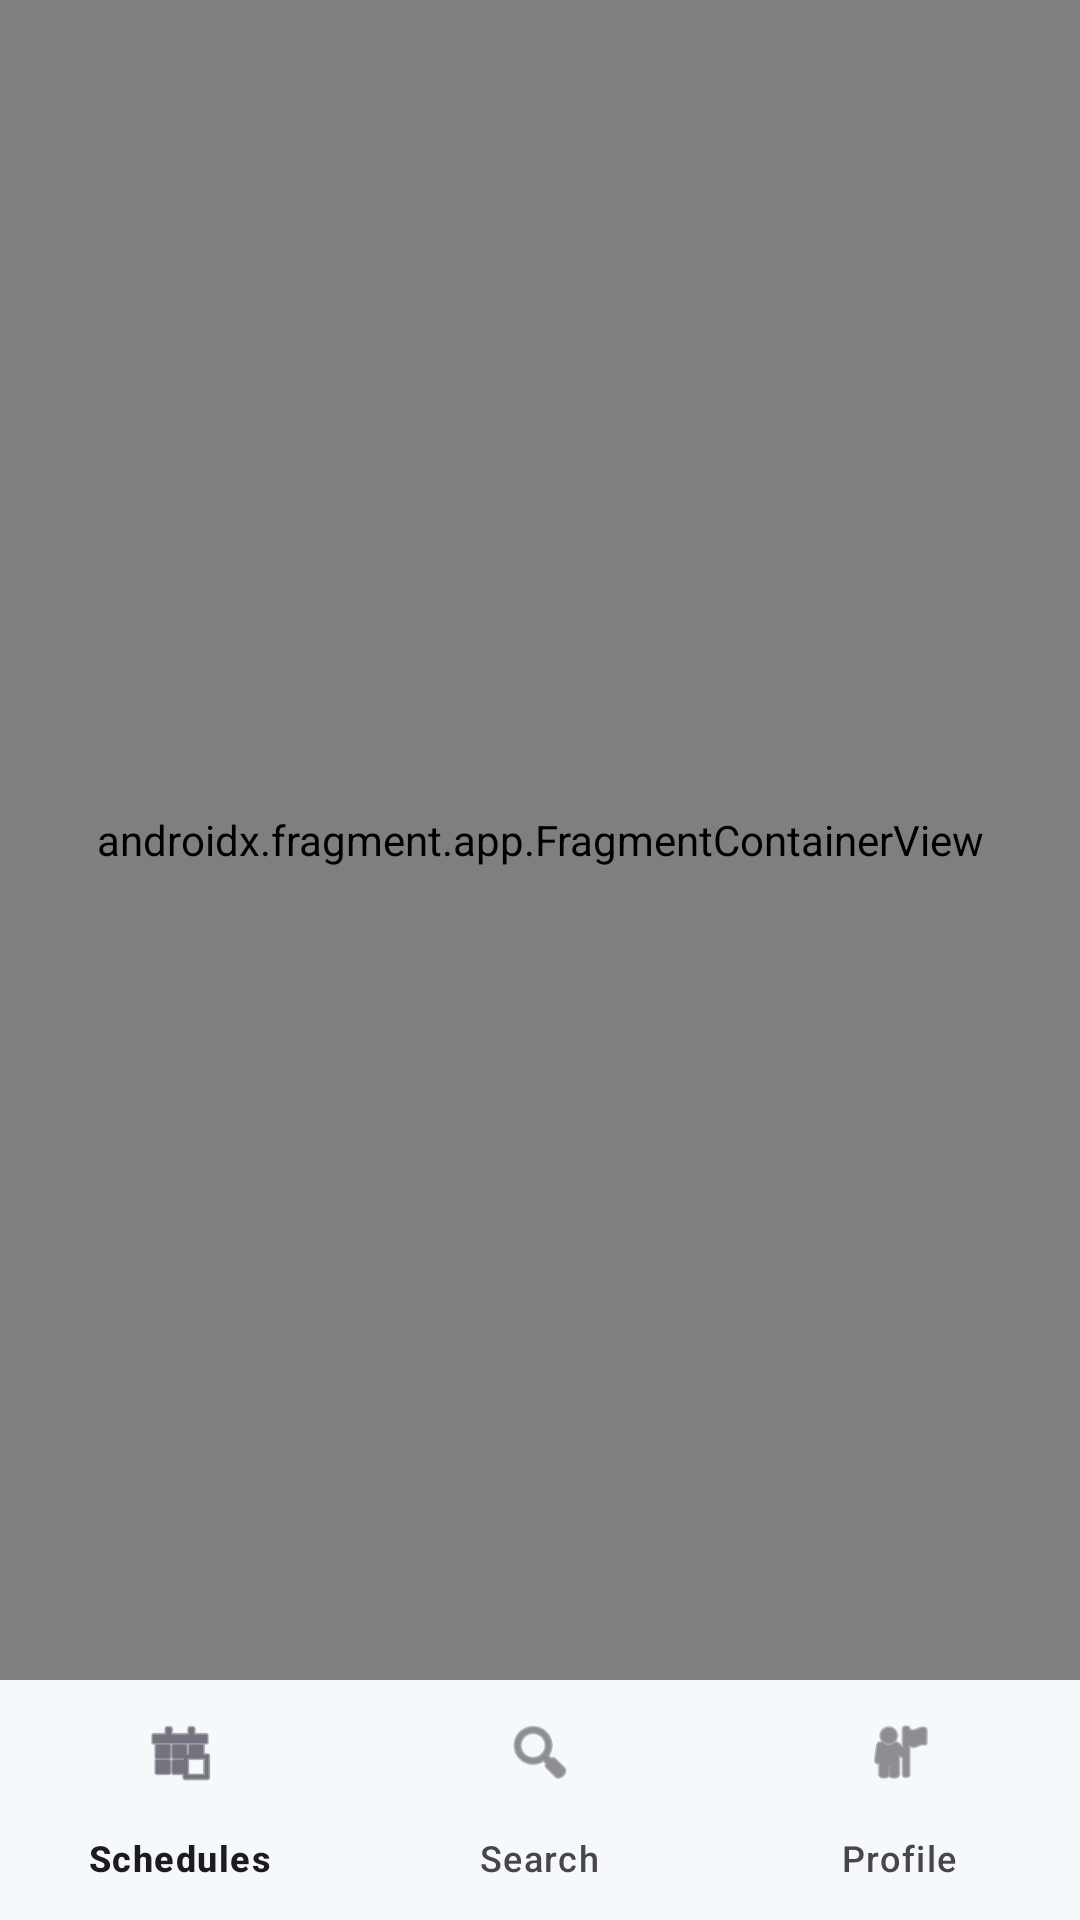

The Android layout XML behind this screen, and the referenced resources:
<!-- AndroidManifest.xml: activity theme Theme.TheLoopPrototype -->
<!-- res/layout/activity_main.xml -->
<?xml version="1.0" encoding="utf-8"?>
<androidx.constraintlayout.widget.ConstraintLayout
    xmlns:android="http://schemas.android.com/apk/res/android"
    xmlns:app="http://schemas.android.com/apk/res-auto"
    android:layout_width="match_parent"
    android:layout_height="match_parent"
    android:fitsSystemWindows="true">

    <androidx.fragment.app.FragmentContainerView
        android:id="@+id/nav_host_fragment"
        android:name="androidx.navigation.fragment.NavHostFragment"
        android:layout_width="0dp"
        android:layout_height="0dp"
        app:layout_constraintBottom_toTopOf="@id/bottomNavigationView"
        app:layout_constraintLeft_toLeftOf="parent"
        app:layout_constraintRight_toRightOf="parent"
        app:layout_constraintTop_toTopOf="parent"
        app:defaultNavHost="true"
        app:navGraph="@navigation/nav_graph" />

    <com.google.android.material.bottomnavigation.BottomNavigationView
        android:id="@+id/bottomNavigationView"
        android:layout_width="0dp"
        android:layout_height="wrap_content"
        android:background="?android:attr/windowBackground"
        app:layout_constraintBottom_toBottomOf="parent"
        app:layout_constraintHorizontal_bias="0.0"
        app:layout_constraintLeft_toLeftOf="parent"
        app:layout_constraintRight_toRightOf="parent"
        app:menu="@menu/bottom_nav_menu" />

</androidx.constraintlayout.widget.ConstraintLayout>
<!-- resources referenced by this layout -->
<resources>
  <style name="Theme.TheLoopPrototype" parent="Theme.Material3.DayNight.NoActionBar">
          
          <item name="colorPrimary">@color/said_primary</item>
          <item name="colorPrimaryDark">@color/said_primary_dark</item>
          <item name="colorOnPrimary">@color/said_white</item>
  
          <item name="colorSecondary">@color/said_accent</item>
          <item name="colorOnSecondary">@color/said_white</item>
          <item name="colorTertiary">@color/said_primary_dark</item>
          <item name="colorPrimaryContainer">@color/said_primary</item>
          <item name="colorSecondaryContainer">@color/said_accent</item>
  
          <item name="android:windowBackground">@color/said_background</item>
          <item name="android:statusBarColor">@color/said_primary_dark</item>
      </style>
  <color name="said_primary">#1C9DD9</color>
  <color name="said_primary_dark">#064F94</color>
  <color name="said_white">#FFFFFF</color>
  <color name="said_accent">#303A80</color>
  <color name="said_background">#F5F9FC</color>
</resources>
